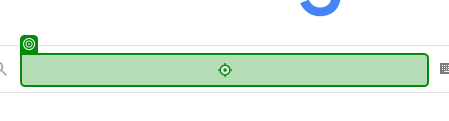
Task: Projeto inicial, para pegar horario do Brasil, região de Brasília
Workflow: Main

Step 1: type "Hora certa Vitória, ES" into the text box in window 'Google' (msedge.exe)

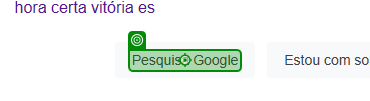
Step 2: click on the text box in window 'Google' (msedge.exe)

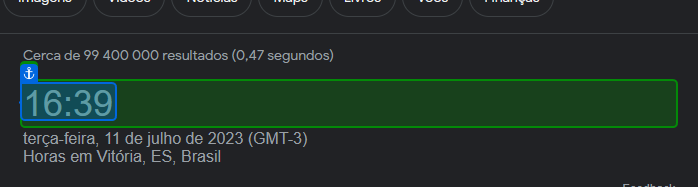
Step 3: get-text from the element in window 'Hora certa Vitória, ES - Pesquisa Google' (msedge.exe)
